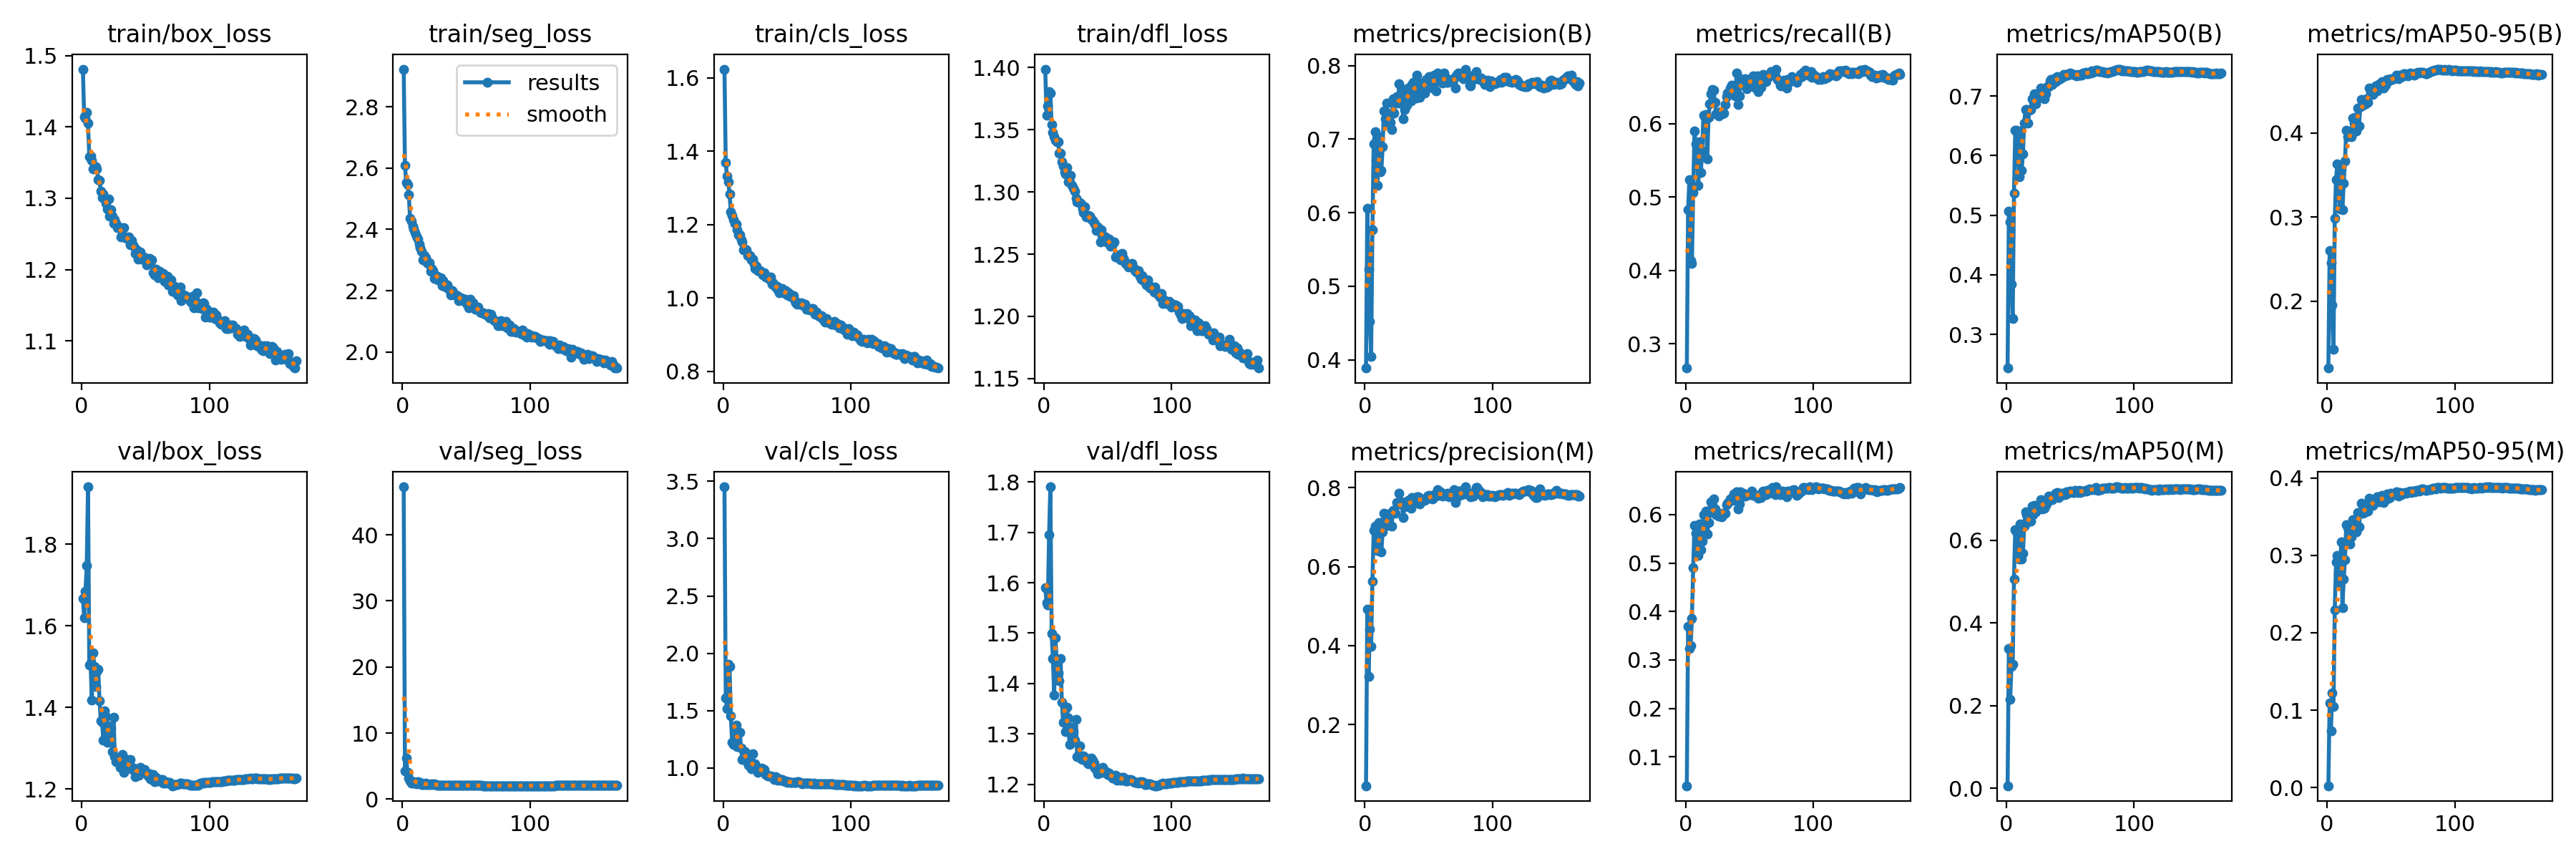

The table this chart was drawn from, first rows:
epoch, time, train/box_loss, train/seg_loss, train/cls_loss, train/dfl_loss, metrics/precision(B), metrics/recall(B), metrics/mAP50(B), metrics/mAP50-95(B), metrics/precision(M), metrics/recall(M), metrics/mAP50(M), metrics/mAP50-95(M), val/box_loss, val/seg_loss, val/cls_loss, val/dfl_loss, lr/pg0, lr/pg1, lr/pg2
1, 67.78, 1.481, 2.923, 1.624, 1.399, 0.3888, 0.2671, 0.2435, 0.1203, 0.04461, 0.04013, 0.0063, 0.0023, 1.667, 47.25, 3.452, 1.59, 0.09013, 9.96835e-05, 9.96835e-05
2, 117.3, 1.414, 2.61, 1.368, 1.362, 0.6057, 0.4823, 0.5067, 0.2597, 0.4918, 0.3691, 0.3389, 0.1095, 1.62, 4.32, 1.612, 1.561, 0.08023, 0.000199, 0.000199
3, 166.3, 1.412, 2.554, 1.331, 1.369, 0.5233, 0.5239, 0.4892, 0.2459, 0.3225, 0.3229, 0.2147, 0.07326, 1.684, 6.176, 1.514, 1.555, 0.07033, 0.0002977, 0.0002977
4, 214.6, 1.42, 2.547, 1.317, 1.381, 0.4525, 0.4133, 0.3841, 0.1952, 0.4421, 0.3293, 0.2947, 0.122, 1.747, 4.06, 1.906, 1.695, 0.06043, 0.0003957, 0.0003957
5, 263, 1.405, 2.512, 1.283, 1.379, 0.4048, 0.4099, 0.3265, 0.1422, 0.3988, 0.3855, 0.2998, 0.1043, 1.941, 3.208, 1.887, 1.79, 0.05052, 0.0004931, 0.0004931
6, 307.3, 1.359, 2.437, 1.234, 1.354, 0.5772, 0.5061, 0.5365, 0.2983, 0.5636, 0.4912, 0.5069, 0.2295, 1.504, 2.801, 1.455, 1.499, 0.04062, 0.0005898, 0.0005898
7, 351.1, 1.359, 2.427, 1.225, 1.348, 0.694, 0.5897, 0.6429, 0.3443, 0.6913, 0.5775, 0.6251, 0.2911, 1.509, 2.374, 1.225, 1.45, 0.03072, 0.0006858, 0.0006858
8, 396.8, 1.353, 2.409, 1.214, 1.344, 0.7104, 0.572, 0.6425, 0.3634, 0.7024, 0.5609, 0.6196, 0.2996, 1.418, 2.425, 1.205, 1.376, 0.02081, 0.0007812, 0.0007812
9, 442.5, 1.341, 2.401, 1.204, 1.341, 0.6715, 0.5606, 0.6064, 0.336, 0.6916, 0.5254, 0.5767, 0.2756, 1.534, 2.607, 1.287, 1.491, 0.01091, 0.0008759, 0.0008759
10, 487.9, 1.345, 2.389, 1.202, 1.34, 0.6372, 0.5154, 0.5642, 0.309, 0.6411, 0.5154, 0.5548, 0.2617, 1.5, 2.582, 1.372, 1.441, 0.001002, 0.00097, 0.00097
11, 533.8, 1.344, 2.377, 1.186, 1.341, 0.7036, 0.5751, 0.641, 0.3613, 0.7113, 0.5814, 0.6391, 0.317, 1.451, 2.299, 1.189, 1.421, 0.000967, 0.000967, 0.000967
12, 579.5, 1.341, 2.368, 1.173, 1.331, 0.6553, 0.5337, 0.5754, 0.3089, 0.6401, 0.5277, 0.5544, 0.2326, 1.488, 2.632, 1.306, 1.406, 0.0009637, 0.0009637, 0.0009637
13, 625.5, 1.326, 2.351, 1.172, 1.331, 0.6572, 0.5622, 0.6033, 0.3404, 0.6382, 0.5459, 0.5689, 0.2696, 1.493, 2.533, 1.308, 1.449, 0.0009604, 0.0009604, 0.0009604
14, 671.8, 1.325, 2.341, 1.158, 1.325, 0.6896, 0.6116, 0.6552, 0.3667, 0.6891, 0.5997, 0.6342, 0.2942, 1.416, 2.554, 1.177, 1.363, 0.0009571, 0.0009571, 0.0009571
15, 717.9, 1.31, 2.329, 1.154, 1.321, 0.7387, 0.6105, 0.677, 0.4031, 0.7353, 0.5983, 0.6679, 0.3397, 1.367, 2.243, 1.073, 1.323, 0.0009538, 0.0009538, 0.0009538
16, 763.8, 1.301, 2.301, 1.131, 1.316, 0.7277, 0.6124, 0.678, 0.3958, 0.7193, 0.6073, 0.6624, 0.3354, 1.364, 2.239, 1.083, 1.323, 0.0009505, 0.0009505, 0.0009505
17, 809.4, 1.306, 2.314, 1.133, 1.314, 0.7488, 0.5518, 0.6541, 0.3996, 0.7281, 0.5595, 0.6438, 0.335, 1.319, 2.208, 1.141, 1.305, 0.0009472, 0.0009472, 0.0009472
18, 855.3, 1.299, 2.308, 1.132, 1.319, 0.7353, 0.608, 0.6768, 0.3976, 0.7343, 0.5844, 0.6465, 0.3145, 1.391, 2.38, 1.063, 1.353, 0.0009439, 0.0009439, 0.0009439
19, 900.3, 1.293, 2.293, 1.115, 1.308, 0.7198, 0.6269, 0.6769, 0.3958, 0.705, 0.605, 0.6464, 0.324, 1.377, 2.256, 1.082, 1.331, 0.0009406, 0.0009406, 0.0009406
20, 945.4, 1.284, 2.29, 1.117, 1.308, 0.723, 0.6401, 0.695, 0.4179, 0.7338, 0.6272, 0.6817, 0.3459, 1.314, 2.258, 1.025, 1.279, 0.0009373, 0.0009373, 0.0009373
21, 990.9, 1.298, 2.29, 1.116, 1.313, 0.7134, 0.6461, 0.6925, 0.4113, 0.7024, 0.6192, 0.6624, 0.3326, 1.355, 2.265, 1.051, 1.313, 0.000934, 0.000934, 0.000934
22, 1036, 1.275, 2.264, 1.104, 1.305, 0.7546, 0.6451, 0.7043, 0.4186, 0.7433, 0.6322, 0.6836, 0.3459, 1.333, 2.244, 0.9944, 1.295, 0.0009307, 0.0009307, 0.0009307
23, 1081, 1.284, 2.274, 1.106, 1.303, 0.7359, 0.6292, 0.687, 0.4022, 0.7421, 0.6123, 0.6689, 0.3299, 1.349, 2.288, 1.122, 1.305, 0.0009274, 0.0009274, 0.0009274
24, 1125, 1.275, 2.265, 1.092, 1.3, 0.7513, 0.6129, 0.701, 0.4295, 0.735, 0.5997, 0.6799, 0.355, 1.292, 2.17, 0.997, 1.288, 0.0009241, 0.0009241, 0.0009241
25, 1170, 1.265, 2.24, 1.082, 1.295, 0.7575, 0.6133, 0.6966, 0.4083, 0.7619, 0.5996, 0.6768, 0.3368, 1.376, 2.281, 1.039, 1.329, 0.0009208, 0.0009208, 0.0009208
26, 1215, 1.27, 2.25, 1.087, 1.292, 0.749, 0.6099, 0.6988, 0.4313, 0.7587, 0.5977, 0.6843, 0.3548, 1.279, 2.18, 0.9963, 1.254, 0.0009175, 0.0009175, 0.0009175
27, 1259, 1.265, 2.246, 1.075, 1.292, 0.7751, 0.6166, 0.713, 0.4397, 0.7863, 0.5987, 0.6981, 0.3677, 1.268, 2.116, 0.9587, 1.257, 0.0009142, 0.0009142, 0.0009142
28, 1303, 1.258, 2.236, 1.074, 1.291, 0.7498, 0.6162, 0.6986, 0.433, 0.7597, 0.5957, 0.6761, 0.3546, 1.272, 2.145, 0.9937, 1.277, 0.0009109, 0.0009109, 0.0009109
29, 1348, 1.259, 2.242, 1.075, 1.29, 0.7686, 0.6137, 0.7098, 0.4361, 0.7647, 0.6027, 0.6887, 0.3556, 1.274, 2.119, 0.988, 1.25, 0.0009076, 0.0009076, 0.0009076
30, 1393, 1.259, 2.243, 1.07, 1.286, 0.7281, 0.6143, 0.6951, 0.4348, 0.7241, 0.601, 0.6777, 0.3593, 1.254, 2.127, 1, 1.249, 0.0009043, 0.0009043, 0.0009043
31, 1437, 1.246, 2.217, 1.063, 1.283, 0.74, 0.6259, 0.704, 0.4409, 0.7518, 0.6028, 0.6842, 0.3624, 1.265, 2.129, 0.991, 1.256, 0.000901, 0.000901, 0.000901
32, 1482, 1.249, 2.233, 1.07, 1.288, 0.7594, 0.6368, 0.7155, 0.4359, 0.7559, 0.6204, 0.6914, 0.3571, 1.285, 2.142, 0.9841, 1.253, 0.0008977, 0.0008977, 0.0008977
33, 1527, 1.259, 2.221, 1.057, 1.28, 0.7466, 0.6415, 0.7162, 0.4532, 0.7631, 0.6239, 0.7064, 0.3734, 1.241, 2.123, 0.9444, 1.247, 0.0008944, 0.0008944, 0.0008944
34, 1573, 1.244, 2.212, 1.056, 1.28, 0.7693, 0.6425, 0.725, 0.4483, 0.7675, 0.6272, 0.7054, 0.3646, 1.256, 2.116, 0.9421, 1.242, 0.0008911, 0.0008911, 0.0008911
35, 1618, 1.243, 2.22, 1.056, 1.281, 0.7675, 0.6482, 0.728, 0.4474, 0.7583, 0.6328, 0.7031, 0.3653, 1.272, 2.118, 0.9299, 1.241, 0.0008878, 0.0008878, 0.0008878
36, 1662, 1.245, 2.204, 1.052, 1.281, 0.7519, 0.6523, 0.7192, 0.4459, 0.7479, 0.6322, 0.6978, 0.3643, 1.263, 2.104, 0.9326, 1.249, 0.0008845, 0.0008845, 0.0008845
37, 1708, 1.246, 2.204, 1.057, 1.278, 0.7744, 0.641, 0.7243, 0.4479, 0.7749, 0.6291, 0.7059, 0.3673, 1.261, 2.098, 0.9311, 1.251, 0.0008812, 0.0008812, 0.0008812
38, 1754, 1.234, 2.187, 1.037, 1.277, 0.7778, 0.6517, 0.7306, 0.4561, 0.7717, 0.6431, 0.7119, 0.3722, 1.272, 2.09, 0.9214, 1.248, 0.0008779, 0.0008779, 0.0008779
39, 1799, 1.241, 2.2, 1.042, 1.275, 0.7698, 0.6378, 0.7246, 0.4501, 0.772, 0.6333, 0.7134, 0.3751, 1.254, 2.096, 0.9225, 1.242, 0.0008746, 0.0008746, 0.0008746
40, 1843, 1.235, 2.188, 1.037, 1.274, 0.7556, 0.6687, 0.7323, 0.4572, 0.7634, 0.6474, 0.7162, 0.3756, 1.248, 2.075, 0.9015, 1.232, 0.0008713, 0.0008713, 0.0008713
41, 1888, 1.233, 2.186, 1.03, 1.269, 0.787, 0.6264, 0.7283, 0.4537, 0.7778, 0.6123, 0.7027, 0.3688, 1.25, 2.105, 0.921, 1.23, 0.000868, 0.000868, 0.000868
42, 1933, 1.223, 2.187, 1.032, 1.272, 0.7769, 0.6381, 0.7288, 0.4588, 0.7765, 0.6229, 0.7059, 0.3711, 1.231, 2.09, 0.9056, 1.22, 0.0008647, 0.0008647, 0.0008647
43, 1979, 1.228, 2.184, 1.022, 1.27, 0.7564, 0.6613, 0.731, 0.4611, 0.7585, 0.6468, 0.7143, 0.3778, 1.235, 2.065, 0.8925, 1.223, 0.0008614, 0.0008614, 0.0008614
44, 2024, 1.215, 2.167, 1.014, 1.26, 0.7733, 0.6531, 0.7321, 0.4536, 0.7719, 0.6385, 0.7117, 0.3681, 1.25, 2.088, 0.9031, 1.23, 0.0008581, 0.0008581, 0.0008581
45, 2063, 1.215, 2.17, 1.02, 1.27, 0.7725, 0.6598, 0.7364, 0.46, 0.7676, 0.644, 0.7132, 0.3736, 1.233, 2.07, 0.8935, 1.224, 0.0008548, 0.0008548, 0.0008548
46, 2106, 1.224, 2.178, 1.025, 1.265, 0.7697, 0.655, 0.7335, 0.4568, 0.7687, 0.6382, 0.7108, 0.3722, 1.252, 2.074, 0.9009, 1.234, 0.0008515, 0.0008515, 0.0008515
47, 2152, 1.215, 2.175, 1.015, 1.264, 0.7625, 0.6614, 0.7359, 0.4637, 0.7691, 0.6378, 0.7169, 0.3788, 1.246, 2.083, 0.8848, 1.225, 0.0008482, 0.0008482, 0.0008482
48, 2197, 1.217, 2.168, 1.02, 1.264, 0.7813, 0.6471, 0.7346, 0.4618, 0.7737, 0.6408, 0.7141, 0.3736, 1.241, 2.107, 0.8868, 1.223, 0.0008449, 0.0008449, 0.0008449
49, 2241, 1.216, 2.171, 1.02, 1.262, 0.7813, 0.658, 0.737, 0.4623, 0.7786, 0.6416, 0.7172, 0.3746, 1.247, 2.074, 0.8868, 1.224, 0.0008416, 0.0008416, 0.0008416
50, 2285, 1.217, 2.157, 1.009, 1.259, 0.7852, 0.6557, 0.7388, 0.4644, 0.7802, 0.6418, 0.7191, 0.3798, 1.24, 2.059, 0.8751, 1.219, 0.0008383, 0.0008383, 0.0008383
51, 2331, 1.206, 2.155, 1.014, 1.262, 0.781, 0.658, 0.7377, 0.4637, 0.774, 0.6438, 0.7176, 0.379, 1.239, 2.076, 0.8812, 1.222, 0.000835, 0.000835, 0.000835
52, 2375, 1.209, 2.145, 1.005, 1.256, 0.7775, 0.662, 0.7361, 0.4646, 0.7735, 0.6491, 0.7161, 0.3785, 1.232, 2.064, 0.8766, 1.216, 0.0008317, 0.0008317, 0.0008317
53, 2420, 1.216, 2.171, 1.008, 1.258, 0.769, 0.6648, 0.7366, 0.4648, 0.7718, 0.6401, 0.7158, 0.38, 1.237, 2.062, 0.8722, 1.215, 0.0008284, 0.0008284, 0.0008284
54, 2466, 1.209, 2.153, 1.004, 1.258, 0.7871, 0.6494, 0.7353, 0.4683, 0.7827, 0.6411, 0.7206, 0.3823, 1.225, 2.065, 0.8724, 1.212, 0.0008251, 0.0008251, 0.0008251
55, 2510, 1.213, 2.159, 1.007, 1.26, 0.7811, 0.6561, 0.7338, 0.4677, 0.7798, 0.6401, 0.7176, 0.3815, 1.223, 2.057, 0.877, 1.214, 0.0008218, 0.0008218, 0.0008218
56, 2554, 1.196, 2.143, 0.9938, 1.248, 0.7655, 0.665, 0.7368, 0.464, 0.7798, 0.6378, 0.7154, 0.3766, 1.235, 2.082, 0.8747, 1.218, 0.0008185, 0.0008185, 0.0008185
57, 2599, 1.192, 2.14, 0.9877, 1.25, 0.7896, 0.6437, 0.7347, 0.4687, 0.7958, 0.6338, 0.7211, 0.3815, 1.218, 2.069, 0.8728, 1.208, 0.0008152, 0.0008152, 0.0008152
58, 2643, 1.2, 2.141, 0.9836, 1.247, 0.7837, 0.6514, 0.7357, 0.4675, 0.7872, 0.6398, 0.7154, 0.3786, 1.228, 2.06, 0.8818, 1.213, 0.0008119, 0.0008119, 0.0008119
59, 2687, 1.196, 2.147, 0.9877, 1.249, 0.7836, 0.6494, 0.7351, 0.4671, 0.7891, 0.6352, 0.717, 0.3793, 1.226, 2.056, 0.8778, 1.213, 0.0008086, 0.0008086, 0.0008086
60, 2732, 1.188, 2.137, 0.9838, 1.246, 0.7841, 0.6597, 0.7385, 0.4701, 0.7803, 0.6471, 0.7189, 0.3806, 1.22, 2.049, 0.8725, 1.209, 0.0008053, 0.0008053, 0.0008053
... 108 more rows
